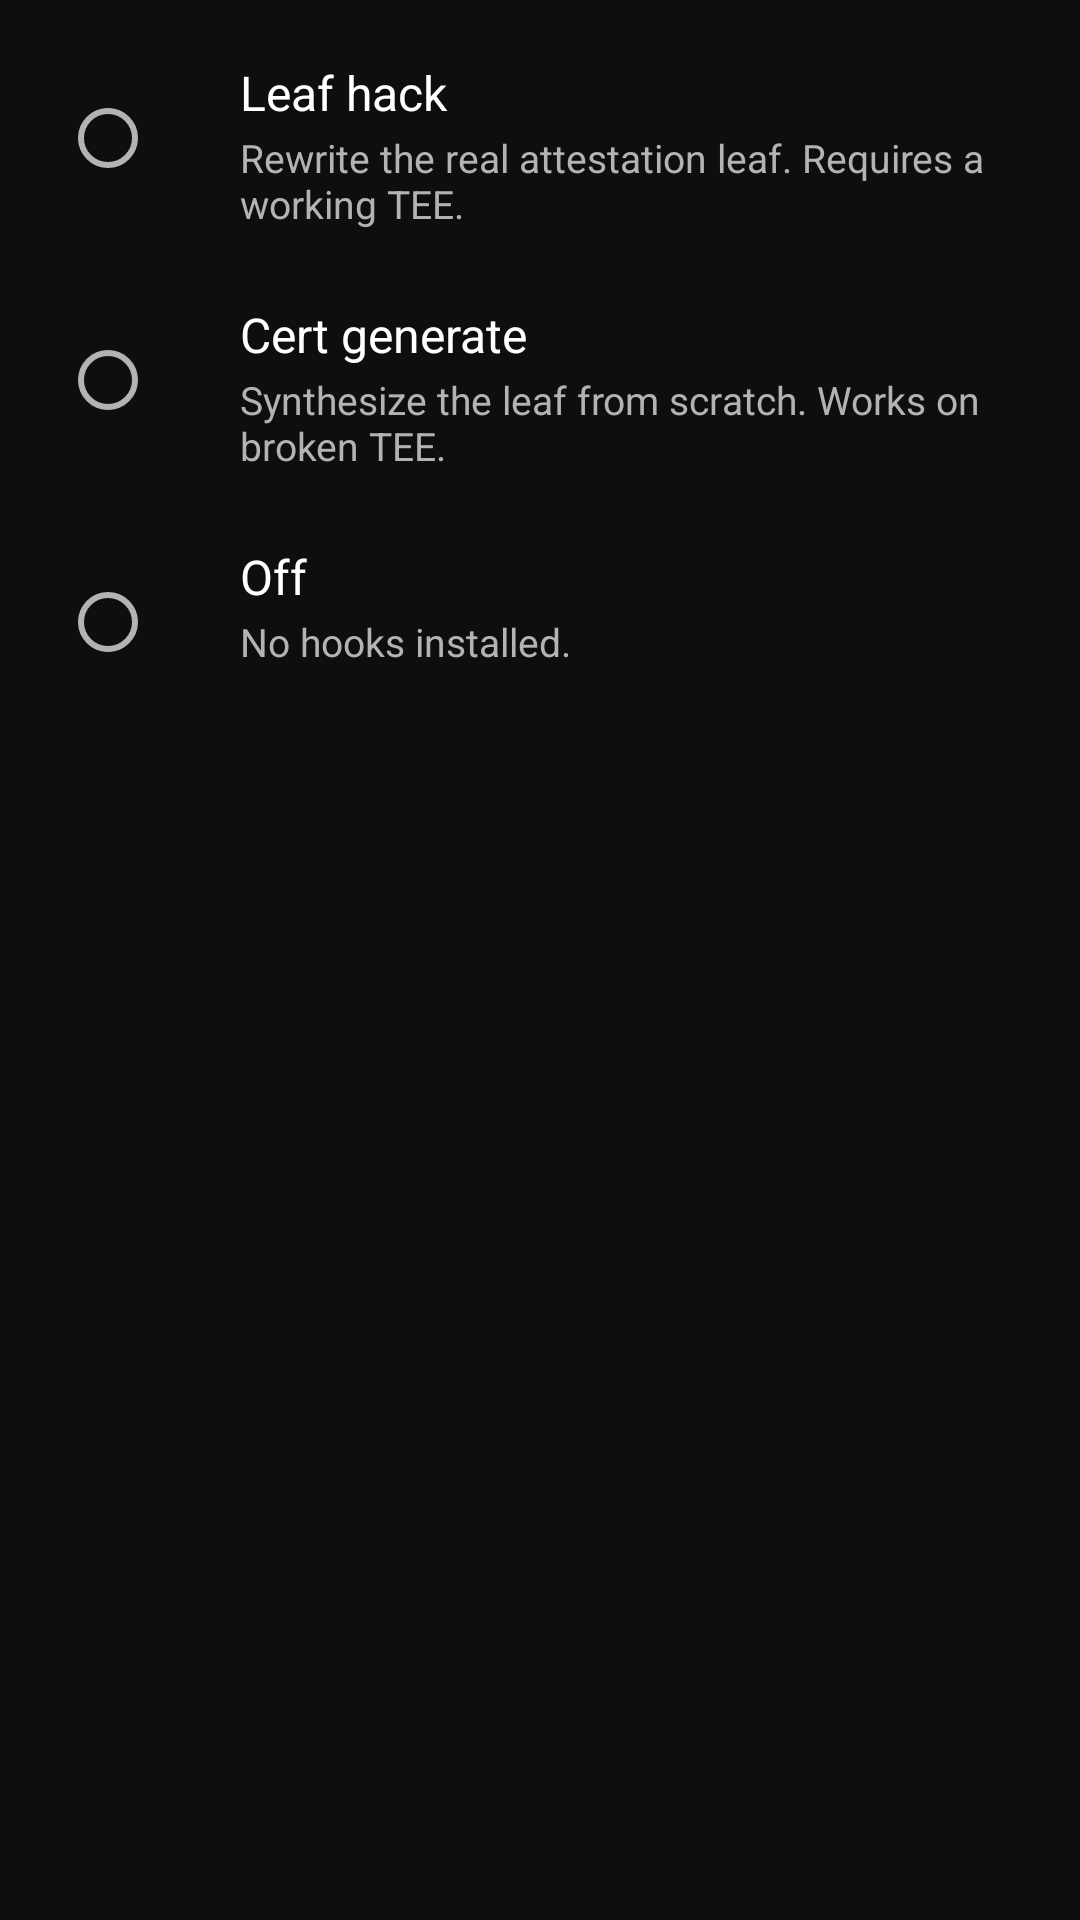

Produce the Android XML layout that renders to this screen, including the resource entries it uses.
<!-- AndroidManifest.xml: application theme Theme.BootloaderSpoofer -->
<!-- res/layout/dialog_mode.xml -->
<?xml version="1.0" encoding="utf-8"?>
<LinearLayout xmlns:android="http://schemas.android.com/apk/res/android"
    android:layout_width="match_parent"
    android:layout_height="wrap_content"
    android:orientation="vertical"
    android:paddingHorizontal="8dp"
    android:paddingTop="8dp"
    android:paddingBottom="4dp">

    <LinearLayout
        android:id="@+id/mode_row_leaf"
        android:layout_width="match_parent"
        android:layout_height="wrap_content"
        android:orientation="horizontal"
        android:gravity="top"
        android:background="?attr/selectableItemBackground"
        android:clickable="true"
        android:focusable="true"
        android:padding="12dp">
        <RadioButton
            android:id="@+id/mode_radio_leaf"
            android:layout_width="wrap_content"
            android:layout_height="wrap_content"
            android:layout_marginTop="2dp"
            android:clickable="false"
            android:focusable="false"
            android:focusableInTouchMode="false"/>
        <LinearLayout
            android:layout_width="0dp"
            android:layout_height="wrap_content"
            android:layout_weight="1"
            android:orientation="vertical"
            android:paddingStart="12dp">
            <TextView
                android:layout_width="match_parent"
                android:layout_height="wrap_content"
                android:text="@string/mode_leaf_hack_title"
                android:textColor="@color/text_primary"
                android:textSize="16sp"/>
            <TextView
                android:layout_width="match_parent"
                android:layout_height="wrap_content"
                android:layout_marginTop="2dp"
                android:text="@string/mode_leaf_hack_desc"
                android:textColor="@color/text_secondary"
                android:textSize="13sp"/>
        </LinearLayout>
    </LinearLayout>

    <LinearLayout
        android:id="@+id/mode_row_cert"
        android:layout_width="match_parent"
        android:layout_height="wrap_content"
        android:orientation="horizontal"
        android:gravity="top"
        android:background="?attr/selectableItemBackground"
        android:clickable="true"
        android:focusable="true"
        android:padding="12dp">
        <RadioButton
            android:id="@+id/mode_radio_cert"
            android:layout_width="wrap_content"
            android:layout_height="wrap_content"
            android:layout_marginTop="2dp"
            android:clickable="false"
            android:focusable="false"
            android:focusableInTouchMode="false"/>
        <LinearLayout
            android:layout_width="0dp"
            android:layout_height="wrap_content"
            android:layout_weight="1"
            android:orientation="vertical"
            android:paddingStart="12dp">
            <TextView
                android:layout_width="match_parent"
                android:layout_height="wrap_content"
                android:text="@string/mode_cert_generate_title"
                android:textColor="@color/text_primary"
                android:textSize="16sp"/>
            <TextView
                android:layout_width="match_parent"
                android:layout_height="wrap_content"
                android:layout_marginTop="2dp"
                android:text="@string/mode_cert_generate_desc"
                android:textColor="@color/text_secondary"
                android:textSize="13sp"/>
        </LinearLayout>
    </LinearLayout>

    <LinearLayout
        android:id="@+id/mode_row_off"
        android:layout_width="match_parent"
        android:layout_height="wrap_content"
        android:orientation="horizontal"
        android:gravity="top"
        android:background="?attr/selectableItemBackground"
        android:clickable="true"
        android:focusable="true"
        android:padding="12dp">
        <RadioButton
            android:id="@+id/mode_radio_off"
            android:layout_width="wrap_content"
            android:layout_height="wrap_content"
            android:layout_marginTop="2dp"
            android:clickable="false"
            android:focusable="false"
            android:focusableInTouchMode="false"/>
        <LinearLayout
            android:layout_width="0dp"
            android:layout_height="wrap_content"
            android:layout_weight="1"
            android:orientation="vertical"
            android:paddingStart="12dp">
            <TextView
                android:layout_width="match_parent"
                android:layout_height="wrap_content"
                android:text="@string/mode_off_title"
                android:textColor="@color/text_primary"
                android:textSize="16sp"/>
            <TextView
                android:layout_width="match_parent"
                android:layout_height="wrap_content"
                android:layout_marginTop="2dp"
                android:text="@string/mode_off_desc"
                android:textColor="@color/text_secondary"
                android:textSize="13sp"/>
        </LinearLayout>
    </LinearLayout>

</LinearLayout>
<!-- resources referenced by this layout -->
<resources>
  <color name="text_primary">#FFFFFFFF</color>
  <color name="text_secondary">#B3B3B3</color>
  <string name="mode_cert_generate_desc">Synthesize the leaf from scratch. Works on broken TEE.</string>
  <string name="mode_cert_generate_title">Cert generate</string>
  <string name="mode_leaf_hack_desc">Rewrite the real attestation leaf. Requires a working TEE.</string>
  <string name="mode_leaf_hack_title">Leaf hack</string>
  <string name="mode_off_desc">No hooks installed.</string>
  <string name="mode_off_title">Off</string>
  <style name="Theme.BootloaderSpoofer" parent="Theme.Material3.DayNight.NoActionBar">
          <item name="android:windowBackground">@color/bg</item>
          <item name="android:statusBarColor">@color/bg</item>
          <item name="android:navigationBarColor">@color/bg</item>
          <item name="android:windowLightStatusBar" tools:targetApi="m">false</item>
          <item name="android:windowLightNavigationBar" tools:targetApi="o_mr1">false</item>
          <item name="colorPrimary">@color/accent</item>
          <item name="colorOnPrimary">#000000</item>
          <item name="colorSurface">@color/surface</item>
          <item name="colorOnSurface">@color/text_primary</item>
          <item name="colorOnSurfaceVariant">@color/text_secondary</item>
          <item name="android:textColorPrimary">@color/text_primary</item>
          <item name="android:textColorSecondary">@color/text_secondary</item>
      </style>
  <color name="bg">#0E0E10</color>
  <color name="accent">#5BB6F5</color>
  <color name="surface">#1C1C1F</color>
</resources>
